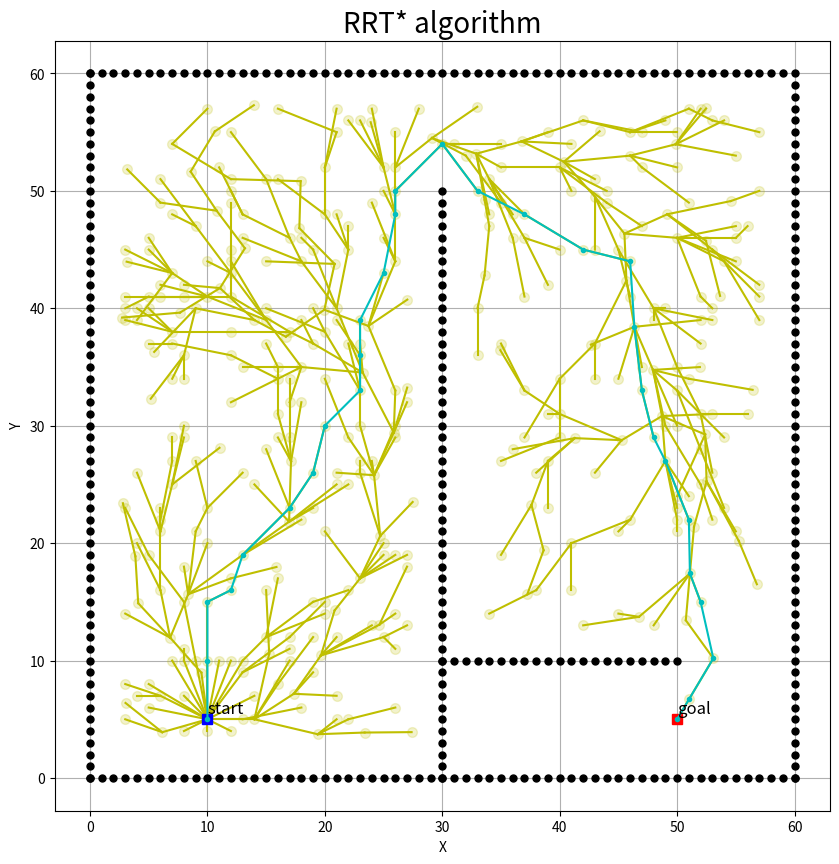

The matplotlib source for this figure:
import numpy as np
import math
import matplotlib.pyplot as plt
import random

X_EXPAND = 4 # [m]
DIST_TH = 0.5 # [m]
R_near = 6 # [m]

MAP_X_LIM = [0, 60]
MAP_Y_LIM = [0, 60]

gain = 4.5/3.9
LENGTH = 3.9 * gain # [m]
WIDTH = 1.9 * gain # [m]

show_animation  = True

class Node:
    def __init__(self, parent=None, position=None):
        self.parent = parent
        self.position = position
        self.x = self.position[0]
        self.y = self.position[1]
#         self.path_x = path_x
#         self.path_y = path_y
        self.f = 0

    def __eq__(self, other):
        if self.position == other.position:
            return True

def collision_check(omap, node):
    nx = node[0]
    ny = node[1]
    ox = omap[0]
    oy = omap[1]

    col = False

    for i in range(len(ox)):
        if np.sqrt((nx-ox[i])**2 + (ny-oy[i])**2) < np.sqrt(LENGTH**2/4 + WIDTH**2/4):
            col = True
            break

    if nx <= MAP_X_LIM[0] or nx >= MAP_X_LIM[1] or ny <= MAP_Y_LIM[0] or ny >= MAP_Y_LIM[1]:
        col = True

    return col

def select_rand_node():
    _x = random.randint(MAP_X_LIM[0], MAP_X_LIM[1])
    _y = random.randint(MAP_Y_LIM[0], MAP_Y_LIM[1])
    rand_node = (_x, _y)

    return rand_node

def find_near_node(rand_node, Tree):
    min_dist = 1e5
    near_node = None
    for i in range(len(Tree)):
        _cand_node = Tree[i]
        _dist = np.sqrt((_cand_node.x - rand_node[0])**2 + (_cand_node.y - rand_node[1])**2)
        if _dist < min_dist:
            min_dist = _dist
            near_node = _cand_node

    return near_node

def expand_node(near_node, rand_node, step_size=X_EXPAND):
    x2 = rand_node[0]
    y2 = rand_node[1]
    x1 = near_node.x
    y1 = near_node.y

    dx = x2-x1
    dy = y2-y1
    theta = np.arctan2(dy, dx)

    dist = np.sqrt(dx**2 + dy**2)
    if dist <= step_size:
        exp_node = rand_node
        exp_dist = dist
    else:
        _x = x1 + step_size*np.cos(theta)
        _y = y1 + step_size*np.sin(theta)
        exp_node = (_x, _y)
        exp_dist = step_size

    return exp_dist, exp_node

def check_goal_condition(cur_node, goal_node):
    cur_x = cur_node.x
    cur_y = cur_node.y

    goal_x = goal_node.x
    goal_y = goal_node.y

    xy_diff = np.sqrt((cur_x - goal_x)**2 + (cur_y - goal_y)**2)

    if xy_diff < DIST_TH:
        return True
    else:
        return False

def is_contain(rand_node, Tree):
    contain = False
    for ind, node in enumerate(Tree):
        if node.x == rand_node[0] and node.y == rand_node[1]:
            contain = True

    return contain

def dist(n1, n2):
    return np.sqrt((n1.x - n2.x)**2 + (n1.y - n2.y)**2)

def near(cur_node, Tree, R=10):
    near_set = []
    for node in Tree:
        if dist(cur_node, node) < R:
            near_set.append(node)

    return near_set

def choose_parent(cur_node, near_set):
    min_cost = 1e5
    parent = None
    for node in near_set:
        _dist = dist(cur_node, node)
        _cost = node.f + _dist
        if _cost < min_cost:
            min_cost = _cost
            parent = node
    cur_node.f = min_cost
    return parent

def rewire(cur_node, near_set):
    for node in near_set:
        _dist = dist(cur_node, node)
        if node.f > cur_node.f + _dist:
            node.parent = cur_node

# rrt star algorithm
def rrt_star(start, goal, omap):

    # initialize
    start_node = Node(None, start)
    goal_node = Node(None, goal)

    Tree = []

    Tree.append(start_node)

    Is_goal = False

    while Is_goal is False:
        # generate random node
        if random.randint(0, 10) > 2:
            rand_node = select_rand_node()
            if (rand_node == start) or (rand_node == goal) or is_contain(rand_node, Tree):
                continue
        else:
            rand_node = goal

        # find the nearest node in Tree
        near_node = find_near_node(rand_node, Tree)

        # expand the node
        exp_dist, exp_node = expand_node(near_node, rand_node, step_size=X_EXPAND)

        # collision check
        is_collid = False
        if collision_check(omap, exp_node):
            is_collid = True

        # Add the node to tree if collision free
        if is_collid == False:
            child = Node(near_node, exp_node)
            child.f = near_node.f + exp_dist

            # find near nodes
            near_set = near(child, Tree, R=R_near)

            # choose parent
            parent_node = choose_parent(child, near_set)
            child.parent = parent_node
            Tree.append(child)

            # rewiring
            rewire(child, near_set)

            plt.plot(child.x, child.y, 'yo',  markersize=7, alpha=0.2)
            plt.plot([child.x, parent_node.x], [child.y, parent_node.y], 'y')

            # 9) goal check : If goal, get optimal path
            goal_condition = check_goal_condition(child, goal_node)
            if goal_condition == True:
                opt_path = []

                node = child

                while node is not None:
                    opt_path.append(node.position)
                    node = node.parent
#                 print("opt path : ", opt_path[::-1])
#                 print("opt_path_shape : ", np.shape(opt_path))
                return opt_path[::-1]

def main():

    # iNITIALIZE - 1)start, 2)goal, 3)map
    start = (10, 5)
    goal = (50, 5)

    ox, oy = [], []

    for i in range(61):
        ox.append(i)
        oy.append(0)
    for i in range(61):
        ox.append(0)
        oy.append(i)
    for i in range(61):
        ox.append(i)
        oy.append(60)
    for i in range(60):
        ox.append(60)
        oy.append(i)
    for i in range(51):
        ox.append(30)
        oy.append(i)
    for i in range(21):
        ox.append(30+i)
        oy.append(10)

    omap = [ox, oy]

    plt.figure(figsize=(10,10))

    opt_path = rrt_star(start, goal, omap)

    opt_path = np.array(opt_path)

    if show_animation == True:
#         plt.figure(figsize=(10,10))
        plt.plot(start[0], start[1], 'bs',  markersize=7)
        plt.text(start[0], start[1]+0.5, 'start', fontsize=12)
        plt.plot(goal[0], goal[1], 'rs',  markersize=7)
        plt.text(goal[0], goal[1]+0.5, 'goal', fontsize=12)

        plt.plot(ox, oy, '.k',  markersize=10)
        plt.grid(True)
        plt.axis("equal")
        plt.plot(opt_path[:,0], opt_path[:,1], "c.-")
        plt.xlabel("X"), plt.ylabel("Y")
        plt.title("RRT* algorithm", fontsize=20)
        plt.show()


if __name__ == "__main__":
    main()
